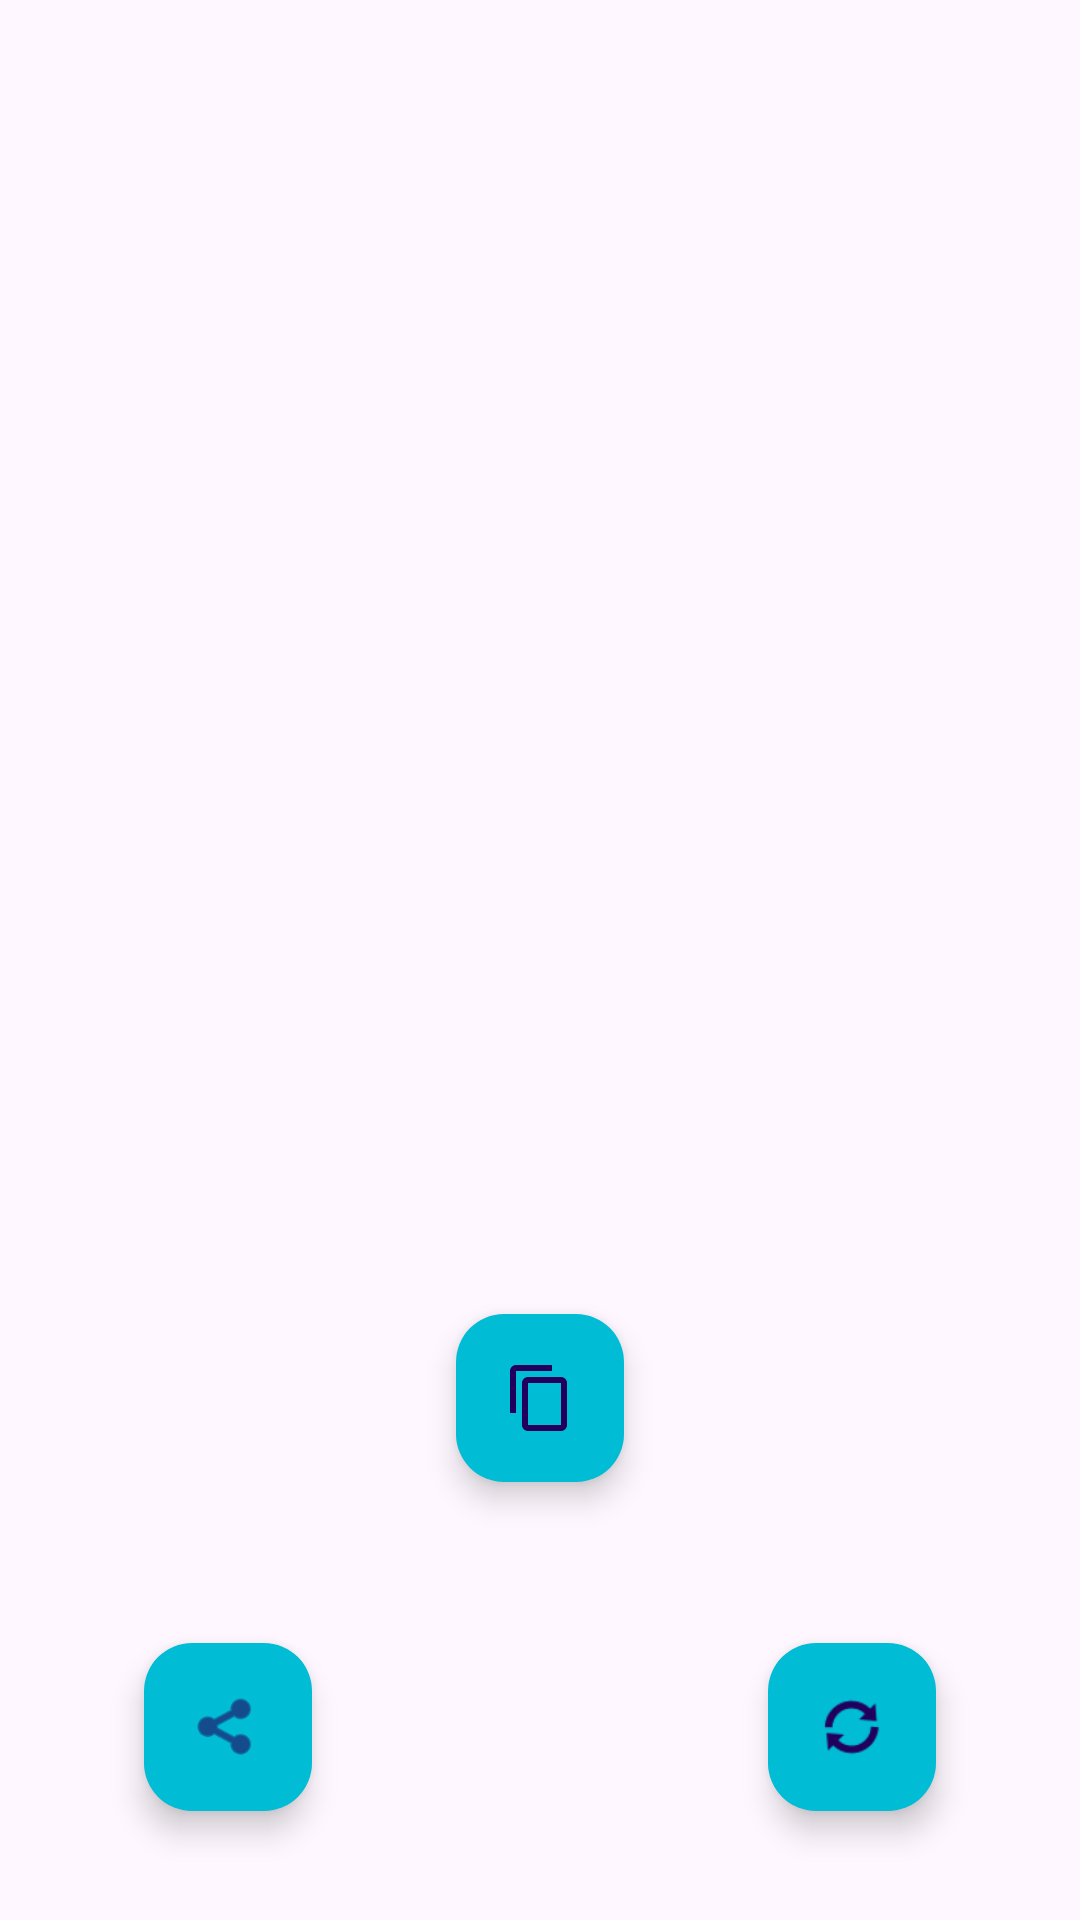

The Android layout XML behind this screen, and the referenced resources:
<!-- AndroidManifest.xml: application theme Theme.DICookieFortune -->
<!-- res/layout/activity_phrase.xml -->
<?xml version="1.0" encoding="utf-8"?>
<androidx.constraintlayout.widget.ConstraintLayout xmlns:android="http://schemas.android.com/apk/res/android"
    xmlns:app="http://schemas.android.com/apk/res-auto"
    android:id="@+id/phrase"
    android:layout_width="match_parent"
    android:layout_height="match_parent">

    <TextView
        android:id="@+id/txt_phrase"
        android:text=""
        android:textColor="#00BCD4"
        android:textSize="30sp"
        android:layout_width="wrap_content"
        android:layout_height="wrap_content"
        app:layout_constraintTop_toTopOf="parent"
        app:layout_constraintEnd_toEndOf="parent"
        app:layout_constraintBottom_toBottomOf="parent"
        app:layout_constraintStart_toStartOf="parent"
        app:layout_constraintVertical_bias="0.3"/>

    <com.google.android.material.floatingactionbutton.FloatingActionButton
        android:id="@+id/btn_share"
        android:layout_width="wrap_content"
        android:layout_height="wrap_content"
        android:src="@android:drawable/ic_menu_share"
        android:backgroundTint="#00BCD4"
        app:layout_constraintTop_toBottomOf="@id/txt_phrase"
        app:layout_constraintBottom_toBottomOf="parent"
        app:layout_constraintStart_toStartOf="parent"
        app:layout_constraintEnd_toStartOf="@id/btn_copy"
        app:layout_constraintVertical_bias="0.9"/>
    <com.google.android.material.floatingactionbutton.FloatingActionButton
        android:id="@+id/btn_copy"
        android:layout_width="wrap_content"
        android:layout_height="wrap_content"
        android:src="?attr/actionModeCopyDrawable"
        android:backgroundTint="#00BCD4"
        app:layout_constraintTop_toTopOf="parent"
        app:layout_constraintBottom_toBottomOf="parent"
        app:layout_constraintStart_toEndOf="@id/btn_share"
        app:layout_constraintEnd_toStartOf="@id/btn_reload"
        app:layout_constraintVertical_bias="0.75"/>
    <com.google.android.material.floatingactionbutton.FloatingActionButton
        android:id="@+id/btn_reload"
        android:layout_width="wrap_content"
        android:layout_height="wrap_content"
        android:src="@android:drawable/ic_popup_sync"
        android:backgroundTint="#00BCD4"
        app:layout_constraintTop_toBottomOf="@id/txt_phrase"
        app:layout_constraintBottom_toBottomOf="parent"
        app:layout_constraintStart_toEndOf="@id/btn_copy"
        app:layout_constraintEnd_toEndOf="parent"
        app:layout_constraintVertical_bias="0.9"/>

</androidx.constraintlayout.widget.ConstraintLayout>
<!-- resources referenced by this layout -->
<resources>
  <style name="Theme.DICookieFortune" parent="Base.Theme.DICookieFortune" />
  <style name="Base.Theme.DICookieFortune" parent="Theme.Material3.DayNight.NoActionBar">
          
          
      </style>
</resources>
